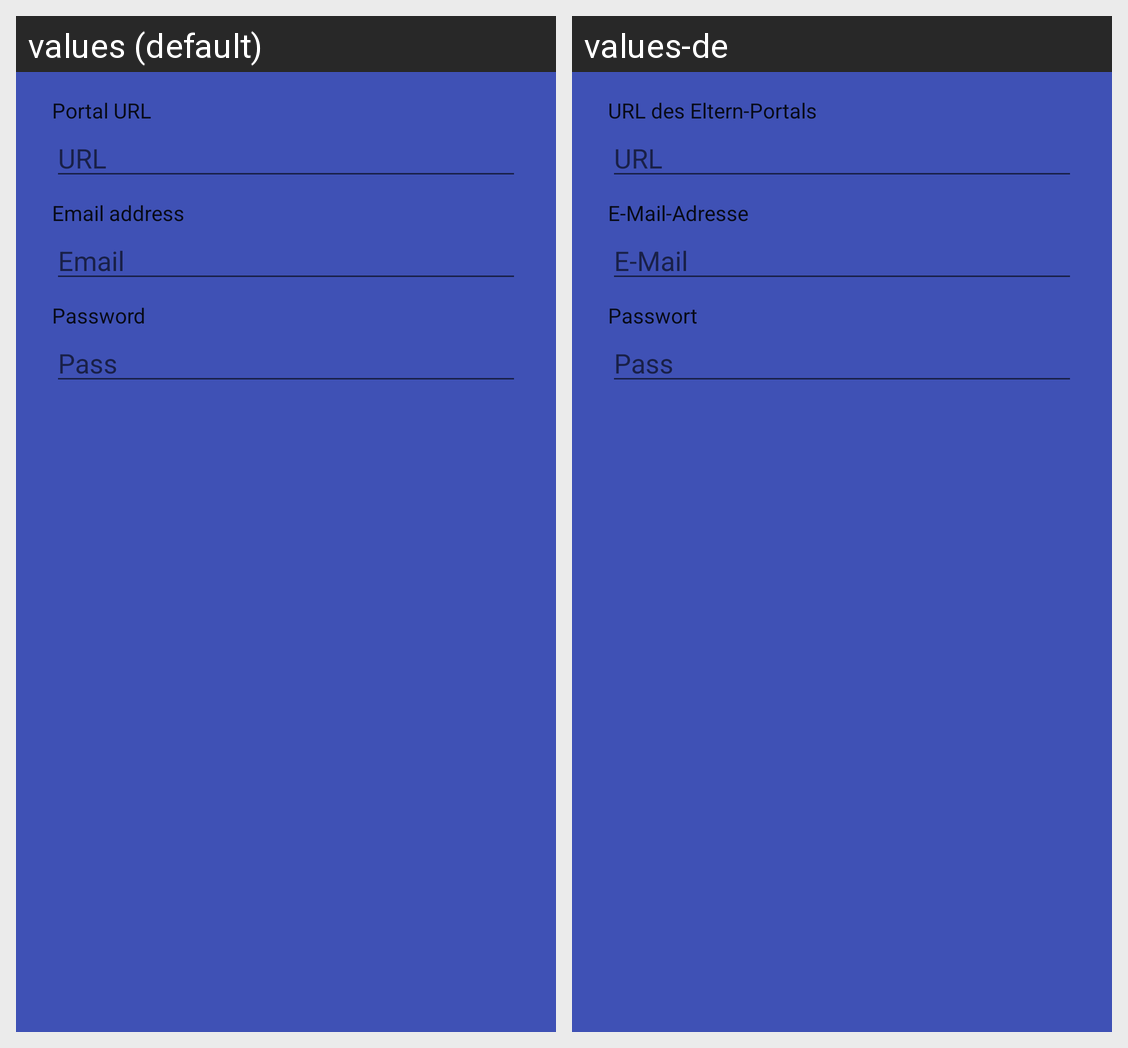

This grid shows one Android layout under two languages. Give, for every string resource on the screen, its name, the default text and each shown locale's text.
Android screen res/layout/action_shortcodes_elternportal.xml rendered under 2 locales, left to right: values (default), values-de. Device: Nexus 5 (rendered at 1080×1920; each locale shown at half size, 540×960, under a caption strip naming it); theme Startup.
Strings drawn on this screen, with the default value and each locale's value (text and hints the layout hard-codes, and strings that could not be matched under every locale, appear in the picture but are not listed):

settings_shortcodes_elternportal_popup_text_url
  values: Portal URL
  values-de: URL des Eltern-Portals

settings_shortcodes_elternportal_popup_hint_url
  values: URL
  values-de: URL

settings_shortcodes_elternportal_popup_text_email
  values: Email address
  values-de: E-Mail-Adresse

settings_shortcodes_elternportal_popup_hint_email
  values: Email
  values-de: E-Mail

settings_shortcodes_elternportal_popup_text_password
  values: Password
  values-de: Passwort

settings_shortcodes_elternportal_popup_hint_password
  values: Pass
  values-de: Pass
